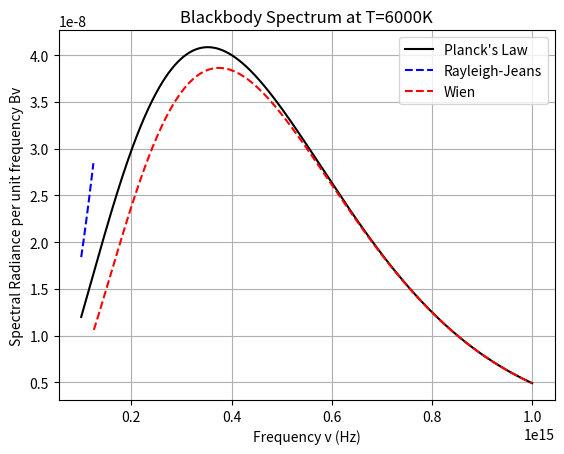

Write Python code to recreate this figure.
import matplotlib.pyplot as plt
import numpy as np

# Constants
T = 6000
c = 3e8
h = 6.626e-34
Kb = 1.38e-23  # corrected constant

# Frequency range (better: wider than your original)
min_limit = 1e14
max_limit = 1e15
frequencies = np.linspace(min_limit, max_limit, 1000)

# Planck's Law
def black(frequencies):
    return (2*h*frequencies**3) / (c**2 * (np.exp((h*frequencies)/(Kb*T)) - 1))

# Wien approximation (valid when hν >> kT)
def blackwein(frequencies):
    f_list = [f for f in frequencies if h*f > Kb*T]
    B_list = [(2*h*f**3)/(c**2) * np.exp(-(h*f)/(Kb*T)) for f in f_list]
    return f_list, B_list

# Rayleigh–Jeans approximation (valid when hν << kT)
def blackray(frequencies):
    f_list = [f for f in frequencies if h*f < Kb*T]
    B_list = [(2*f**2*Kb*T)/(c**2) for f in f_list]
    return f_list, B_list

def main():
    # Full Planck
    Bv = black(frequencies)
    plt.plot(frequencies, Bv, label="Planck's Law", color="black")

    # Rayleigh–Jeans
    R_list, Br_list = blackray(frequencies)
    plt.plot(R_list, Br_list, "--", label="Rayleigh-Jeans", color="blue")

    # Wien
    W_list, Bw_list = blackwein(frequencies)
    plt.plot(W_list, Bw_list, "--", label="Wien", color="red")

    plt.xlabel("Frequency v (Hz)")
    plt.ylabel("Spectral Radiance per unit frequency Bv")
    plt.title(f"Blackbody Spectrum at T={T}K")
    plt.legend()
    plt.grid(True)
    plt.show()

if __name__ == "__main__":
    main()
